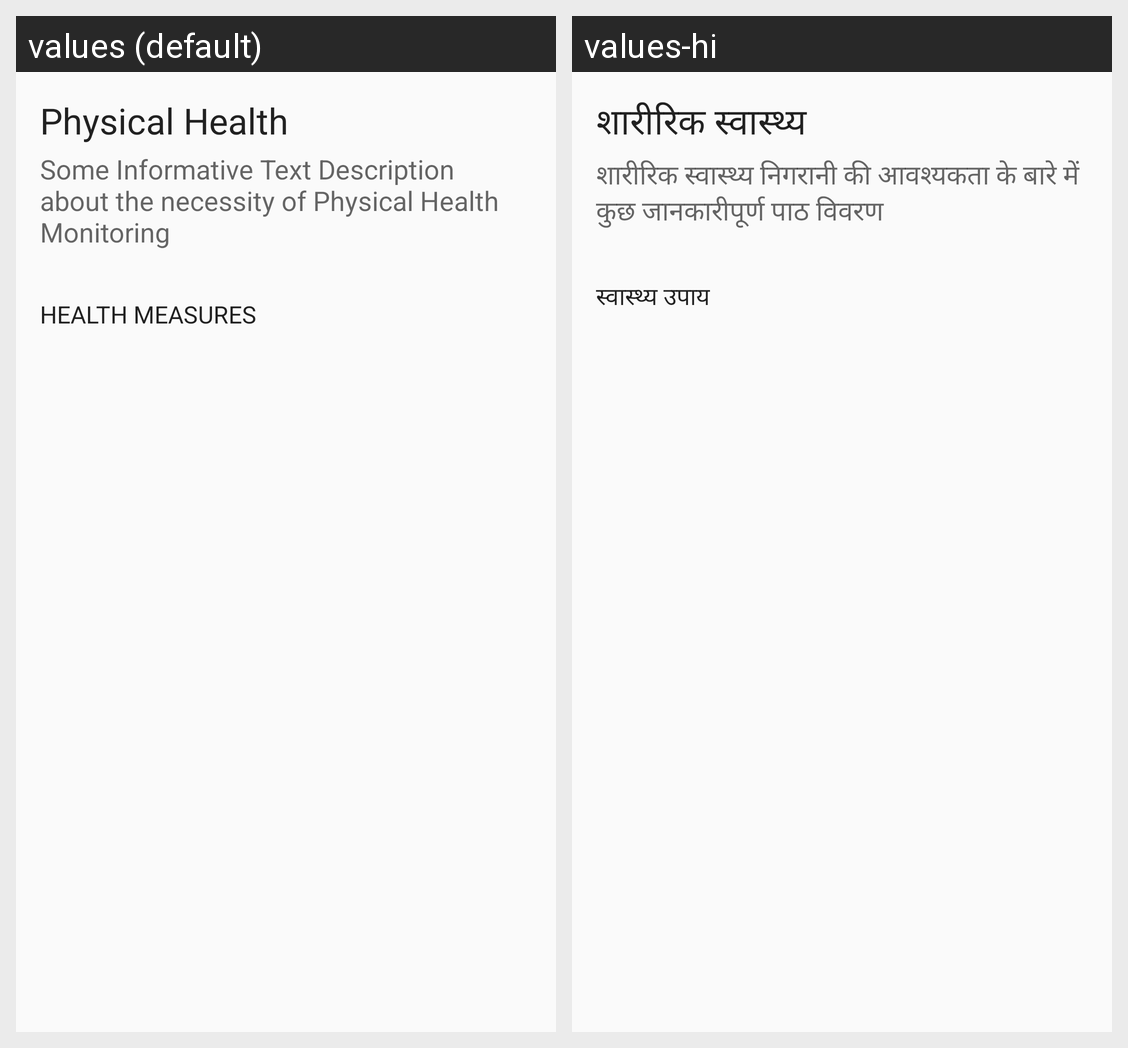

The Android screen above is rendered under two locales of the same app. Produce the string resources it draws, with the default and per-locale values.
Android screen res/layout/activity_health_monitor.xml rendered under 2 locales, left to right: values (default), values-hi. Device: Nexus 5 (rendered at 1080×1920; each locale shown at half size, 540×960, under a caption strip naming it); theme AppTheme.
Strings drawn on this screen, with the default value and each locale's value (text and hints the layout hard-codes, and strings that could not be matched under every locale, appear in the picture but are not listed):

phy_health
  values: Physical Health
  values-hi: शारीरिक स्वास्थ्य

phy_health_desc
  values: Some Informative Text Description about the necessity of Physical Health Monitoring
  values-hi: शारीरिक स्वास्थ्य निगरानी की आवश्यकता के बारे में कुछ जानकारीपूर्ण पाठ विवरण

health_monitoring_label
  values: Health Measures
  values-hi: स्वास्थ्य उपाय
